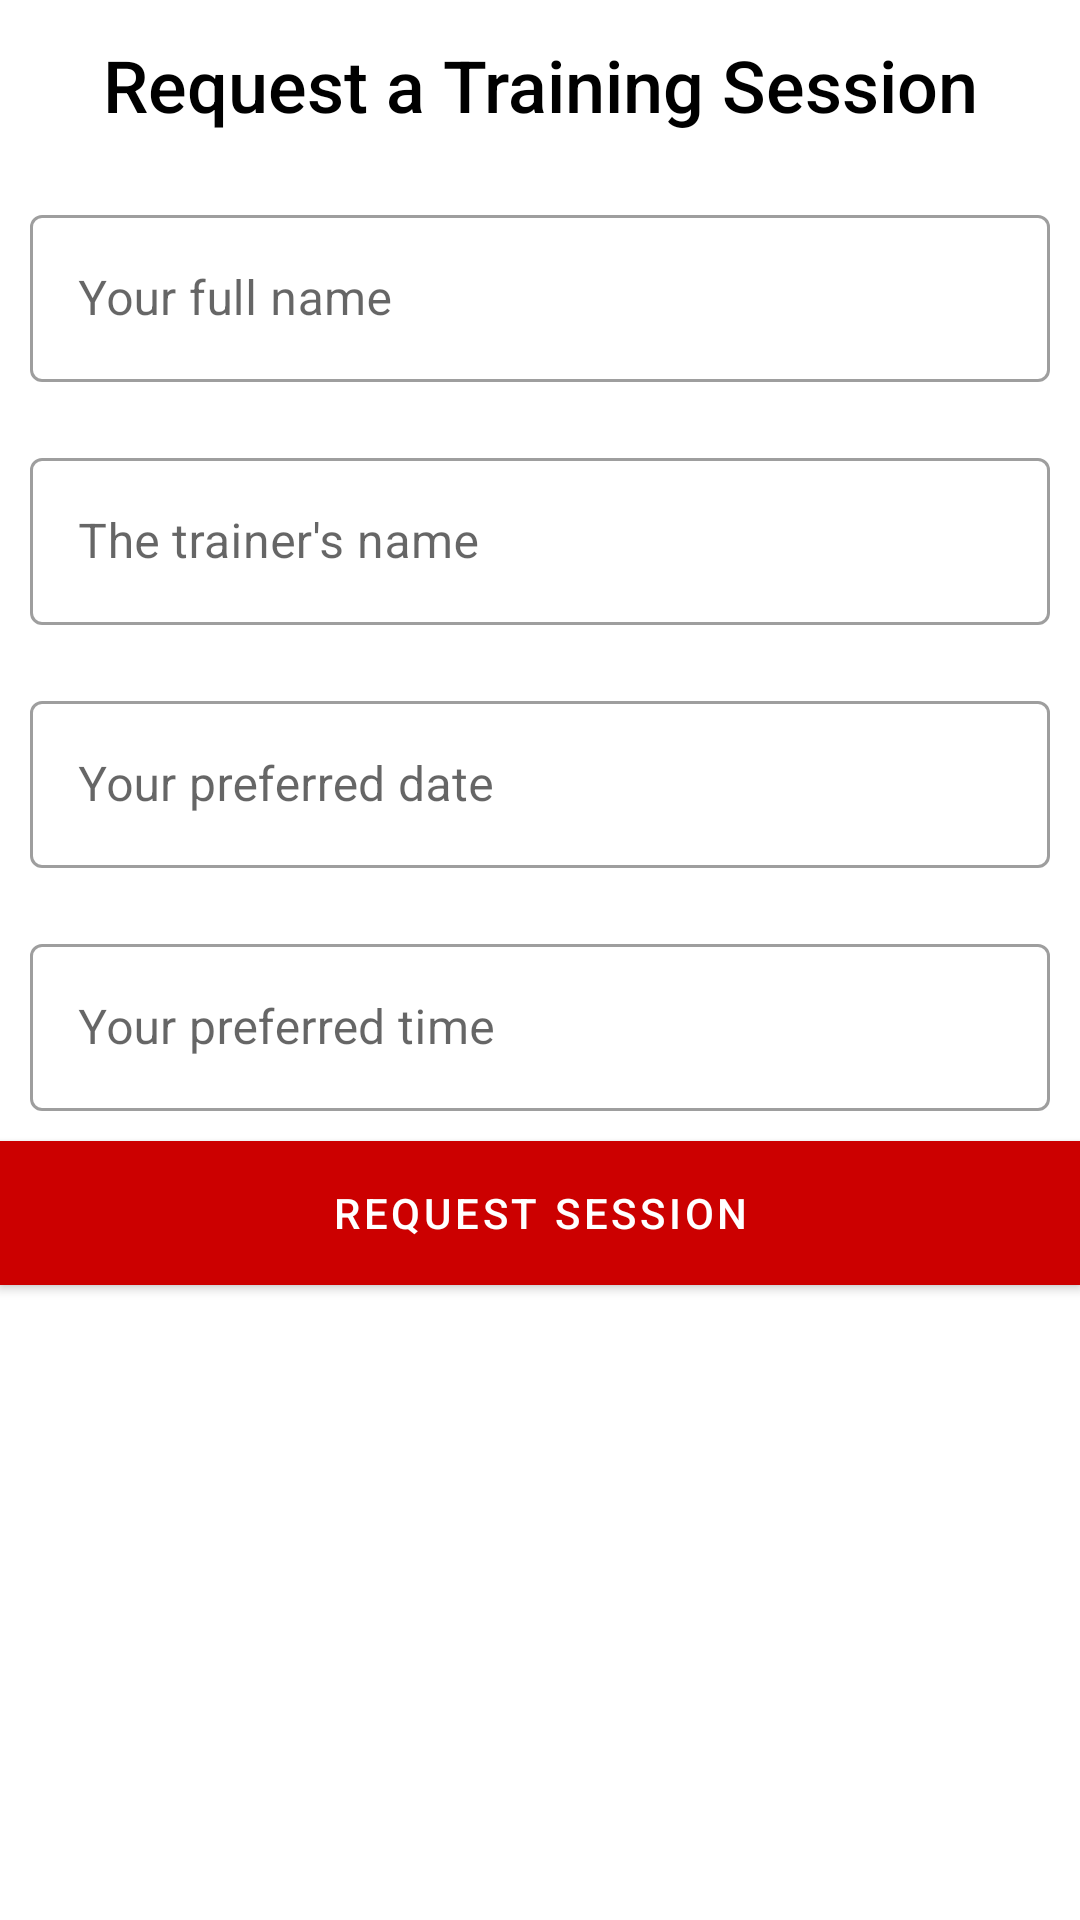

Produce the Android XML layout that renders to this screen, including the resource entries it uses.
<!-- AndroidManifest.xml: application theme Theme.JumperBud -->
<!-- res/layout/fragment_add_training_dialog.xml -->
<?xml version="1.0" encoding="utf-8"?>
<LinearLayout xmlns:android="http://schemas.android.com/apk/res/android"
    xmlns:tools="http://schemas.android.com/tools"
    android:layout_width="match_parent"
    android:layout_height="wrap_content"
    android:background="#FFFFFF"
    android:orientation="vertical"
    tools:context=".admin.AddTrainingDialogFragment">

    <TextView
        android:layout_width="match_parent"
        android:layout_height="wrap_content"
        android:layout_margin="12dp"
        android:fontFamily="sans-serif-medium"
        android:text="Request a Training Session"
        android:textAlignment="center"
        android:textColor="@color/black"
        android:textSize="24sp" />

    <com.google.android.material.textfield.TextInputLayout
        android:id="@+id/input_layout_name"
        style="@style/Widget.MaterialComponents.TextInputLayout.OutlinedBox"
        android:layout_width="match_parent"
        android:layout_height="wrap_content"
        android:padding="10dp">

        <com.google.android.material.textfield.TextInputEditText
            android:id="@+id/edit_text_full_name"
            android:layout_width="match_parent"
            android:layout_height="wrap_content"
            android:hint="Your full name" />

    </com.google.android.material.textfield.TextInputLayout>

    <com.google.android.material.textfield.TextInputLayout
        android:id="@+id/input_layout_trainer_name"
        style="@style/Widget.MaterialComponents.TextInputLayout.OutlinedBox"
        android:layout_width="match_parent"
        android:layout_height="wrap_content"
        android:padding="10dp">

        <com.google.android.material.textfield.TextInputEditText
            android:id="@+id/edit_text_trainer_name"
            android:layout_width="match_parent"
            android:layout_height="wrap_content"
            android:hint="The trainer's name" />

    </com.google.android.material.textfield.TextInputLayout>

    <com.google.android.material.textfield.TextInputLayout
        android:id="@+id/input_layout_date"
        style="@style/Widget.MaterialComponents.TextInputLayout.OutlinedBox"
        android:layout_width="match_parent"
        android:layout_height="wrap_content"
        android:padding="10dp">

        <com.google.android.material.textfield.TextInputEditText
            android:id="@+id/edit_text_date"
            android:layout_width="match_parent"
            android:layout_height="wrap_content"
            android:hint="Your preferred date"
            android:inputType="date" />

    </com.google.android.material.textfield.TextInputLayout>

    <com.google.android.material.textfield.TextInputLayout
        android:id="@+id/input_layout_time"
        style="@style/Widget.MaterialComponents.TextInputLayout.OutlinedBox"
        android:layout_width="match_parent"
        android:layout_height="wrap_content"
        android:padding="10dp">

        <com.google.android.material.textfield.TextInputEditText
            android:id="@+id/edit_text_time"
            android:layout_width="match_parent"
            android:layout_height="wrap_content"
            android:hint="Your preferred time"
            android:inputType="time" />

    </com.google.android.material.textfield.TextInputLayout>

    <Button
        android:id="@+id/button_add"
        android:layout_width="match_parent"
        android:layout_height="wrap_content"
        android:background="@color/black"
        android:text="REQUEST SESSION"
        android:textColor="@color/white" />

</LinearLayout>
<!-- resources referenced by this layout -->
<resources>
  <style name="Theme.JumperBud" parent="Theme.MaterialComponents.DayNight.NoActionBar">
          
          <item name="colorPrimary">@android:color/holo_red_dark</item>
          <item name="colorPrimaryVariant">@android:color/holo_red_light</item>
          <item name="colorOnPrimary">@color/white</item>
          
          <item name="colorSecondary">@color/teal_200</item>
          <item name="colorSecondaryVariant">@color/teal_700</item>
          <item name="colorOnSecondary">@color/black</item>
          
          <item name="android:statusBarColor" tools:targetApi="l">?attr/colorPrimaryVariant</item>
          
      </style>
  <!-- not gathered from this repository: default colours our renderer supplied (Android Studio template values) -->
  <color name="teal_200">#FF03DAC5</color>
  <color name="teal_700">#FF018786</color>
  <color name="black">#FF000000</color>
  <color name="white">#FFFFFFFF</color>
</resources>
